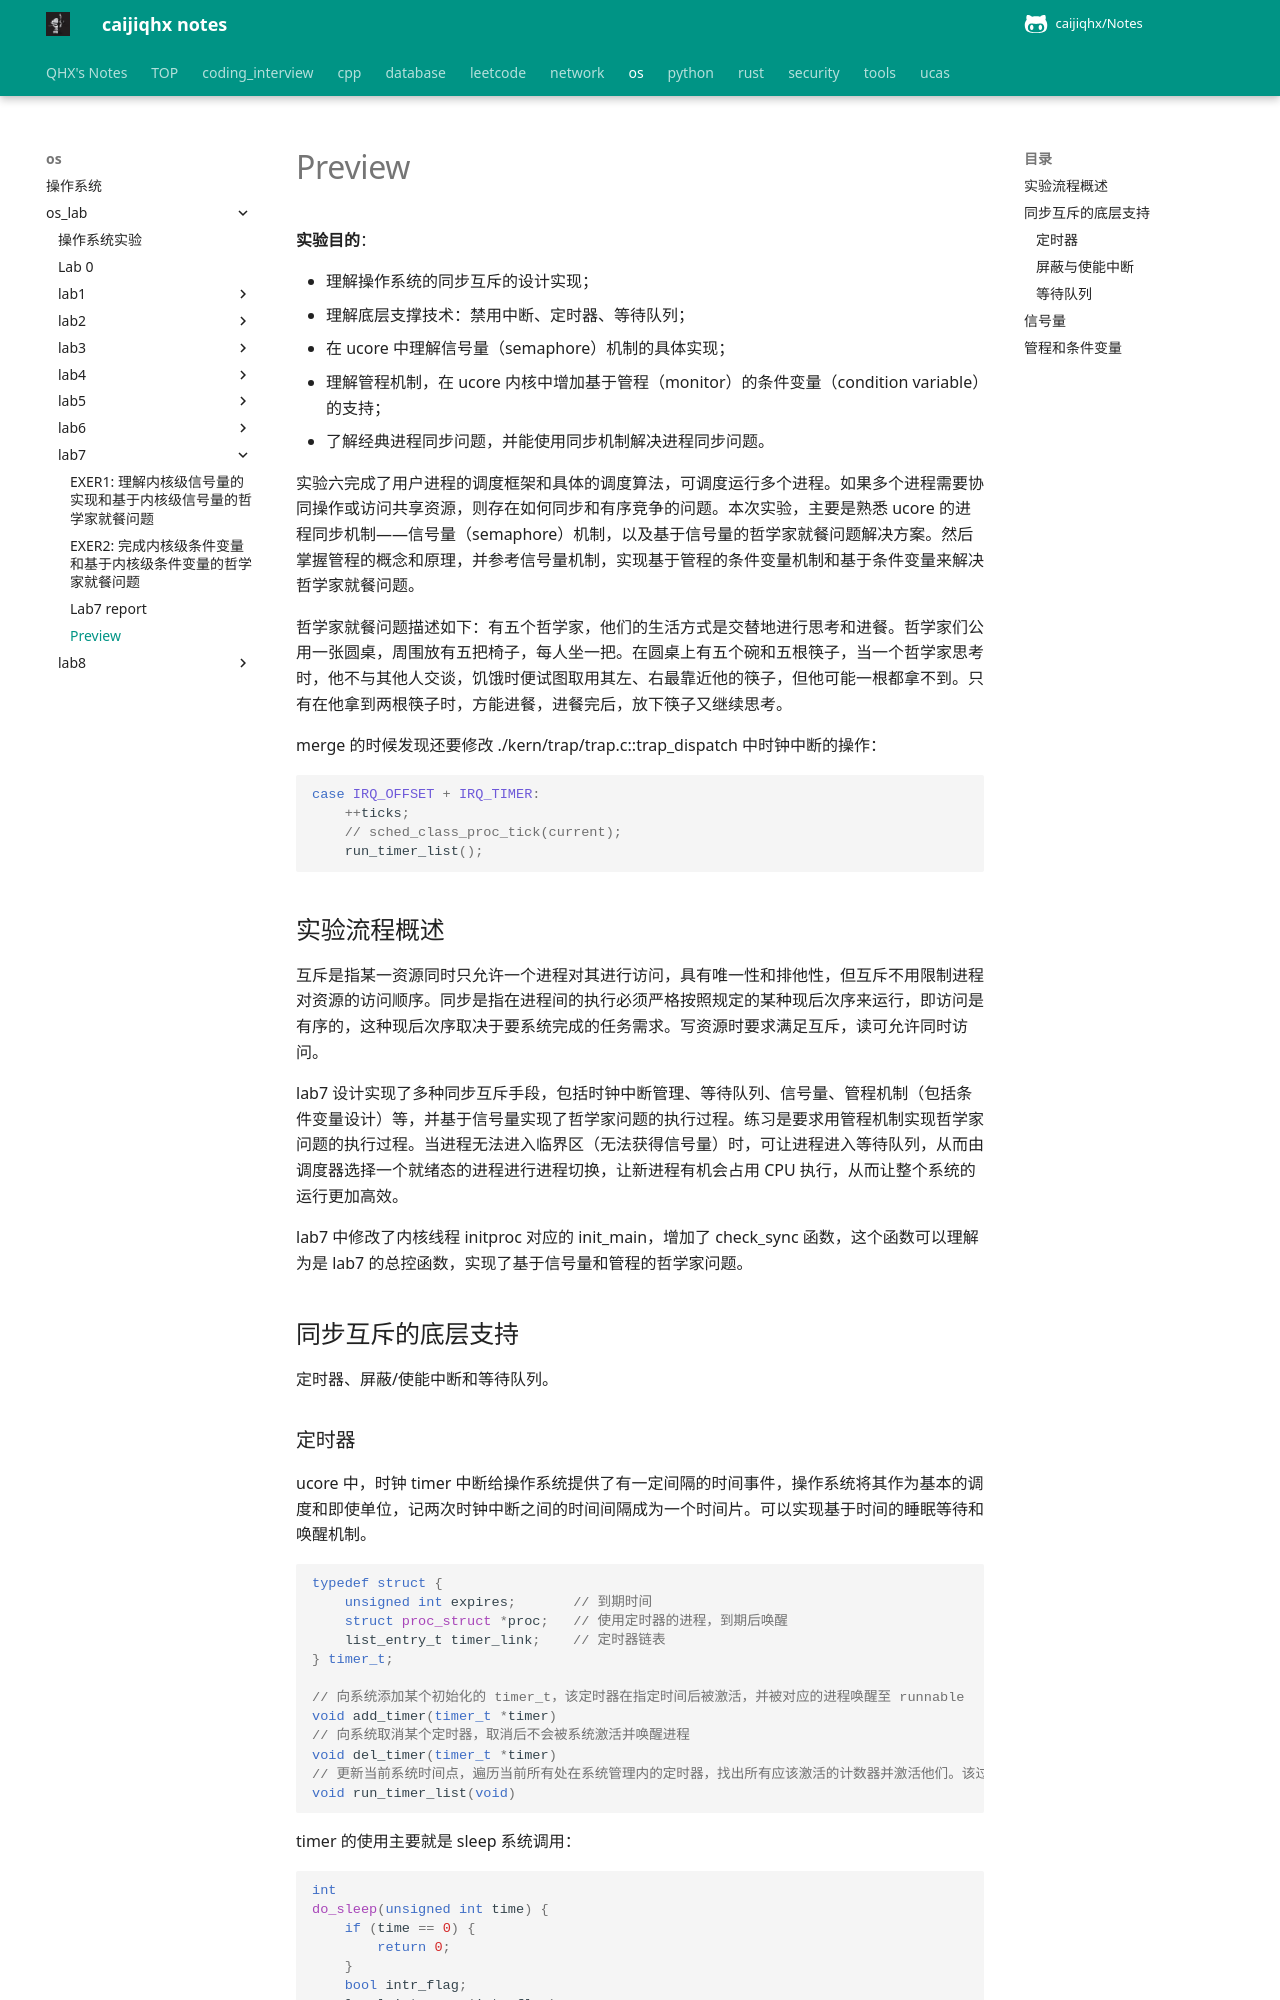

repository: caijiqhx/Notes · page: os/os_lab/lab7/preview/index.html · generator: mkdocs

# Preview

**实验目的**：

- 理解操作系统的同步互斥的设计实现；
- 理解底层支撑技术：禁用中断、定时器、等待队列；
- 在 ucore 中理解信号量（semaphore）机制的具体实现；
- 理解管程机制，在 ucore 内核中增加基于管程（monitor）的条件变量（condition variable）的支持；
- 了解经典进程同步问题，并能使用同步机制解决进程同步问题。

实验六完成了用户进程的调度框架和具体的调度算法，可调度运行多个进程。如果多个进程需要协同操作或访问共享资源，则存在如何同步和有序竞争的问题。本次实验，主要是熟悉 ucore 的进程同步机制——信号量（semaphore）机制，以及基于信号量的哲学家就餐问题解决方案。然后掌握管程的概念和原理，并参考信号量机制，实现基于管程的条件变量机制和基于条件变量来解决哲学家就餐问题。

哲学家就餐问题描述如下：有五个哲学家，他们的生活方式是交替地进行思考和进餐。哲学家们公用一张圆桌，周围放有五把椅子，每人坐一把。在圆桌上有五个碗和五根筷子，当一个哲学家思考时，他不与其他人交谈，饥饿时便试图取用其左、右最靠近他的筷子，但他可能一根都拿不到。只有在他拿到两根筷子时，方能进餐，进餐完后，放下筷子又继续思考。

merge 的时候发现还要修改 ./kern/trap/trap.c::trap_dispatch 中时钟中断的操作：

```C
case IRQ_OFFSET + IRQ_TIMER:
    ++ticks;
	// sched_class_proc_tick(current);
    run_timer_list();
```

## 实验流程概述

互斥是指某一资源同时只允许一个进程对其进行访问，具有唯一性和排他性，但互斥不用限制进程对资源的访问顺序。同步是指在进程间的执行必须严格按照规定的某种现后次序来运行，即访问是有序的，这种现后次序取决于要系统完成的任务需求。写资源时要求满足互斥，读可允许同时访问。

lab7 设计实现了多种同步互斥手段，包括时钟中断管理、等待队列、信号量、管程机制（包括条件变量设计）等，并基于信号量实现了哲学家问题的执行过程。练习是要求用管程机制实现哲学家问题的执行过程。当进程无法进入临界区（无法获得信号量）时，可让进程进入等待队列，从而由调度器选择一个就绪态的进程进行进程切换，让新进程有机会占用 CPU 执行，从而让整个系统的运行更加高效。

lab7 中修改了内核线程 initproc 对应的 init_main，增加了 check_sync 函数，这个函数可以理解为是 lab7 的总控函数，实现了基于信号量和管程的哲学家问题。

## 同步互斥的底层支持

定时器、屏蔽/使能中断和等待队列。

### 定时器

ucore 中，时钟 timer 中断给操作系统提供了有一定间隔的时间事件，操作系统将其作为基本的调度和即使单位，记两次时钟中断之间的时间间隔成为一个时间片。可以实现基于时间的睡眠等待和唤醒机制。

```C
typedef struct {
    unsigned int expires;       // 到期时间
    struct proc_struct *proc;   // 使用定时器的进程，到期后唤醒
    list_entry_t timer_link;    // 定时器链表
} timer_t;

// 向系统添加某个初始化的 timer_t，该定时器在指定时间后被激活，并被对应的进程唤醒至 runnable
void add_timer(timer_t *timer)
// 向系统取消某个定时器，取消后不会被系统激活并唤醒进程
void del_timer(timer_t *timer)
// 更新当前系统时间点，遍历当前所有处在系统管理内的定时器，找出所有应该激活的计数器并激活他们。该过程在且旨在每次定时器中断时被调用 就是上面再 trap_dispatch 里时钟中断对应的操作
void run_timer_list(void)
```

timer 的使用主要就是 sleep 系统调用：

```C
int
do_sleep(unsigned int time) {
    if (time == 0) {
        return 0;
    }
    bool intr_flag;
    local_intr_save(intr_flag);
    timer_t __timer, *timer = timer_init(&__timer, current, time);
    current->state = PROC_SLEEPING;
    current->wait_state = WT_TIMER;
    add_timer(timer);
    local_intr_restore(intr_flag);

    schedule();

    del_timer(timer);
    return 0;
}
```
